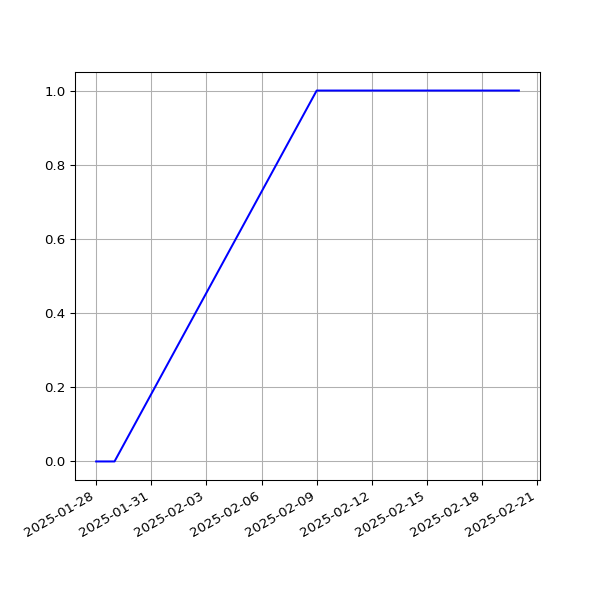

Source data for this figure (header and first rows):
date, value
2025-01-28T00:36:37Z, 0
2025-01-29T00:34:24Z, 0
2025-02-09T00:31:59Z, 1
2025-02-11T00:34:47Z, 1
2025-02-16T00:34:05Z, 1
2025-02-20T00:38:35Z, 1
